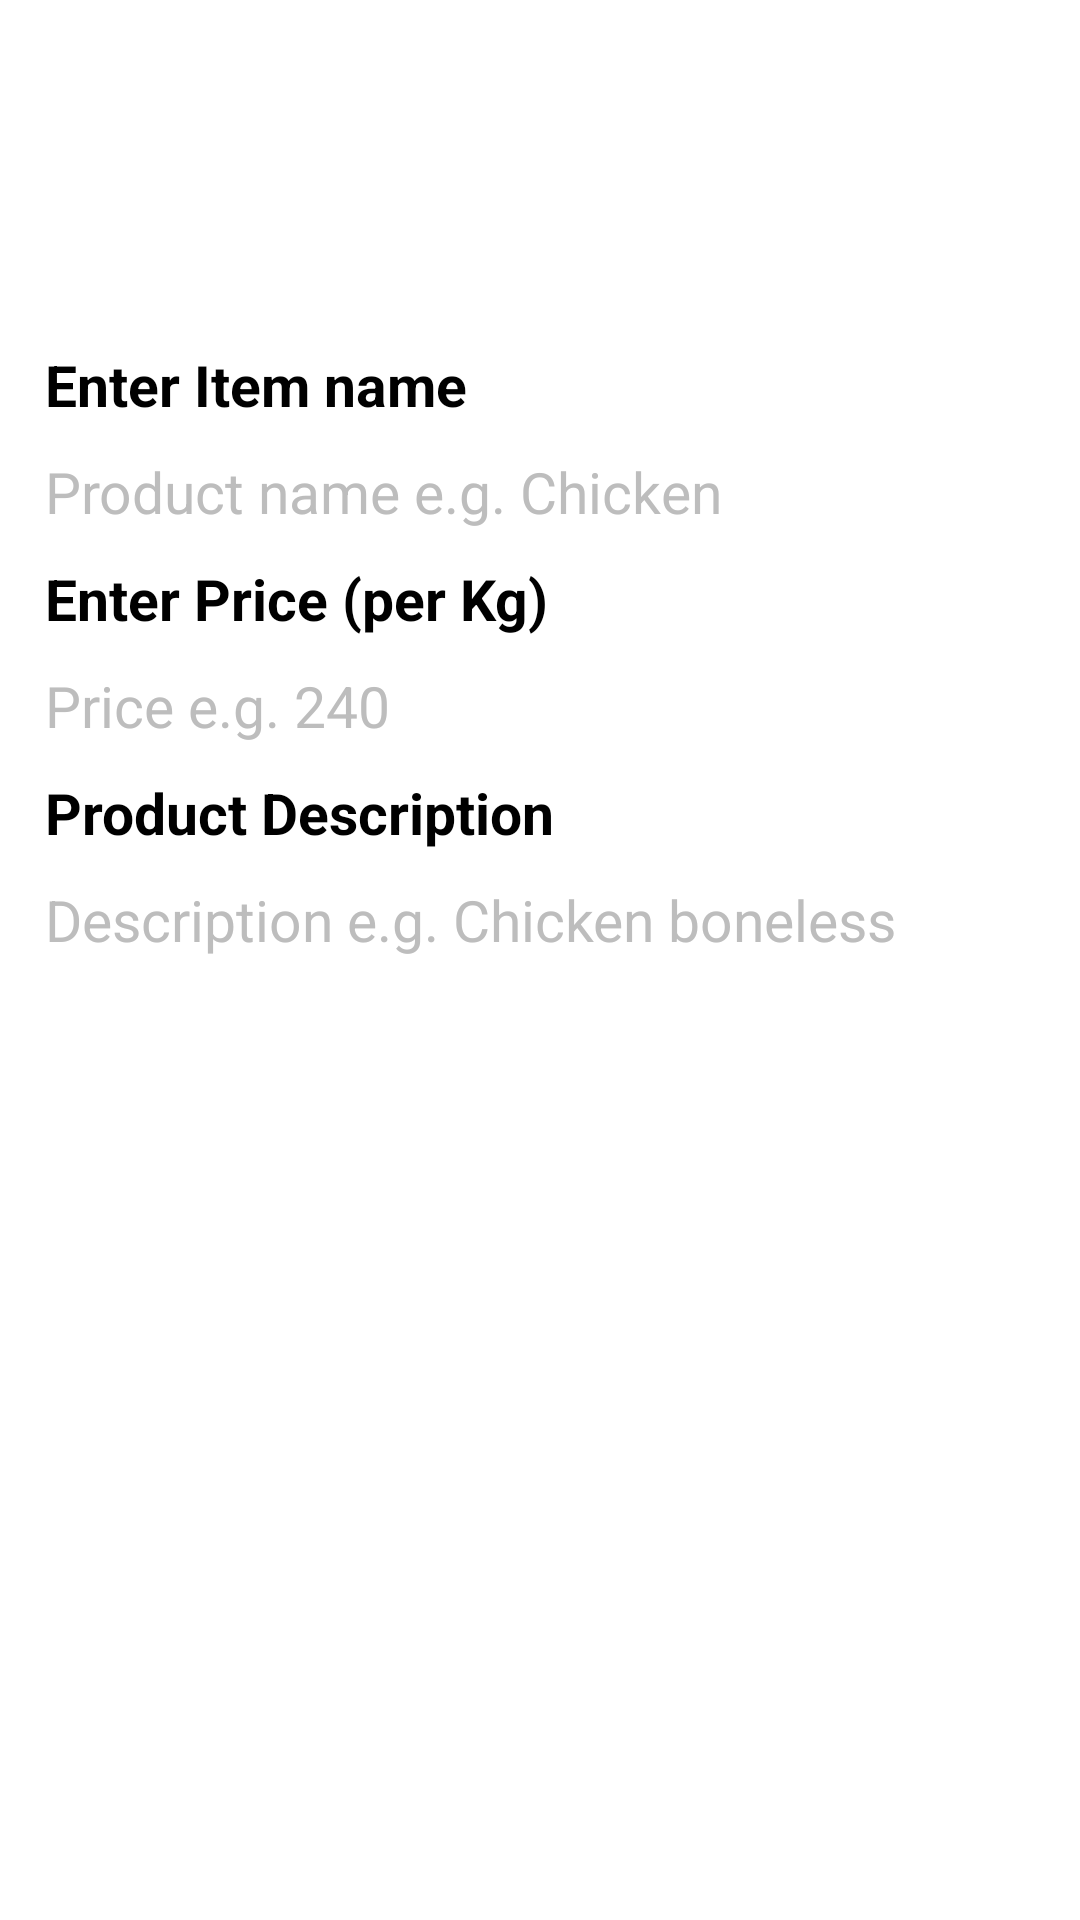

Here is an Android app screen rendered from its layout file. Give the layout XML and the strings, colors and styles it references.
<!-- AndroidManifest.xml: application theme Theme.Adminapp -->
<!-- res/layout/activity_edit_add_product.xml -->
<?xml version="1.0" encoding="utf-8"?>
<LinearLayout xmlns:android="http://schemas.android.com/apk/res/android"
    xmlns:app="http://schemas.android.com/apk/res-auto"
    xmlns:tools="http://schemas.android.com/tools"
    android:layout_width="match_parent"
    android:layout_height="match_parent"
    android:background="#fff"
    android:orientation="vertical"
    tools:context=".All_settings.EditAddProduct">

    <LinearLayout
        android:gravity="center"
        android:layout_margin="10dp"
        android:orientation="vertical"
        android:layout_width="match_parent"
        android:layout_height="match_parent">

        <TextView
android:layout_margin="5dp"
            android:textStyle="bold"
            android:textColor="#000"
            android:textSize="19sp"
            android:text="Enter Item name"
            android:layout_width="match_parent"
            android:layout_height="wrap_content"/>
        <EditText
            android:maxLines="3"
            android:layout_margin="5dp"

            android:id="@+id/name"
            android:textSize="19sp"
            android:textColorHint="#bdbdbd"
            android:hint="Product name e.g. Chicken"
            android:layout_width="match_parent"
            android:layout_height="wrap_content">

        </EditText>



        <TextView


            android:layout_margin="5dp"
            android:textStyle="bold"
            android:textColor="#000000"
            android:textSize="19sp"
            android:text="Enter Price (per Kg)"
            android:layout_width="match_parent"
            android:layout_height="wrap_content"/>
        <EditText
            android:maxLines="1"
            android:layout_margin="5dp"
            android:textSize="19sp"
            android:id="@+id/price"

            android:digits="0123456789"
            android:inputType="numberSigned"
            android:textColorHint="#bdbdbd"
            android:hint="Price e.g. 240"
            android:layout_width="match_parent"
            android:layout_height="wrap_content"/>


        <TextView
            android:layout_margin="5dp"
            android:textStyle="bold"
            android:textColor="#000"
            android:textSize="19sp"
            android:text="Product Description"
            android:layout_width="match_parent"
            android:layout_height="wrap_content"/>
        <EditText
            android:layout_margin="5dp"
            android:textSize="19sp"
            android:id="@+id/desc"
            android:maxLines="5"

            android:textColorHint="#bdbdbd"
            android:hint="Description e.g. Chicken boneless"
            android:layout_width="match_parent"
            android:layout_height="wrap_content">

        </EditText>




        <Button

            android:layout_margin="20dp"
            android:id="@+id/add"
            android:text="ADD ITEM"
            android:padding="8dp"
            android:textSize="19sp"
            android:textColor="#fff"
            android:backgroundTint="#009649"
            android:layout_width="wrap_content"
            android:layout_height="wrap_content">

        </Button>


        <Button
            android:layout_margin="20dp"
            android:id="@+id/update"
            android:text="UPDATE ITEM"
            android:padding="8dp"
            android:textSize="19sp"
            android:textColor="#fff"
            android:backgroundTint="#FF5722"
            android:layout_width="wrap_content"
            android:layout_height="wrap_content">

        </Button>

        <Button

            android:id="@+id/close"
            android:text="CLOSE, GO BACK"
            android:padding="8dp"
            android:textSize="19sp"
            android:textColor="#fff"
            android:backgroundTint="#000000"
            android:layout_width="wrap_content"
            android:layout_height="wrap_content">

        </Button>


    </LinearLayout>



</LinearLayout>
<!-- resources referenced by this layout -->
<resources>
  <style name="Theme.Adminapp" parent="Base.Theme.Adminapp">
      
      <item name="android:navigationBarColor">@android:color/transparent</item>
      <item name="android:statusBarColor">@android:color/transparent</item>
      <item name="android:windowLightStatusBar">?attr/isLightTheme</item>
    </style>
</resources>
